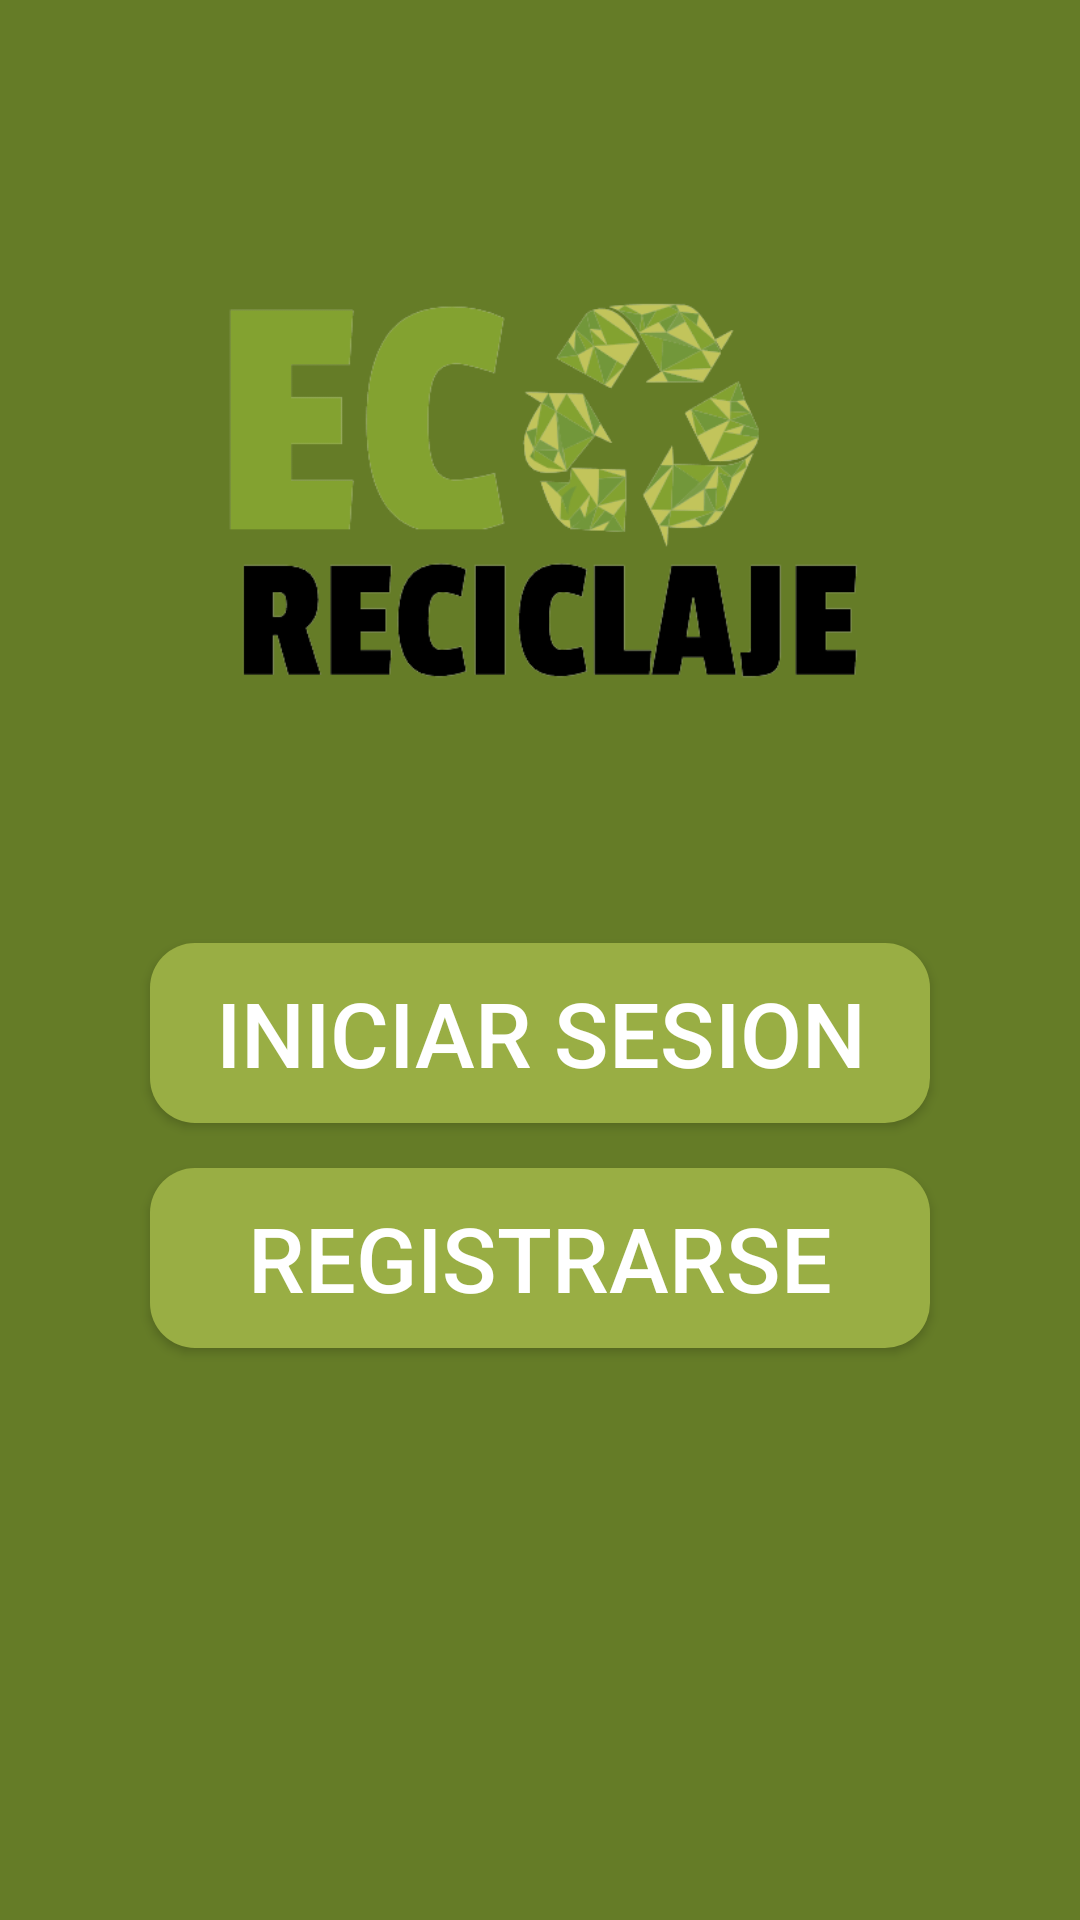

Write the Android layout XML for this screen, with the resource values it uses.
<!-- AndroidManifest.xml: application theme Theme.EcoReciclaje -->
<!-- res/layout/activity_inicio.xml -->
<?xml version="1.0" encoding="utf-8"?>
<androidx.constraintlayout.widget.ConstraintLayout xmlns:android="http://schemas.android.com/apk/res/android"
    xmlns:app="http://schemas.android.com/apk/res-auto"
    xmlns:tools="http://schemas.android.com/tools"
    android:layout_width="match_parent"
    android:layout_height="match_parent"
    tools:context=".inicio"
    android:background="#657C27">

    <ImageView
        android:id="@+id/Logov1"
        android:layout_width="262dp"
        android:layout_height="235dp"
        app:layout_constraintBottom_toBottomOf="parent"
        app:layout_constraintEnd_toEndOf="parent"
        app:layout_constraintStart_toStartOf="parent"
        app:layout_constraintTop_toTopOf="parent"
        app:layout_constraintVertical_bias="0.12"
        app:srcCompat="@drawable/logo" />

    <androidx.appcompat.widget.AppCompatButton
        android:id="@+id/button1"
        android:layout_width="0dp"
        android:layout_height="60dp"
        android:text="Iniciar Sesion"
        android:background="@drawable/button_inicio"
        android:textSize="30sp"
        android:layout_marginStart="50dp"
        android:layout_marginEnd="50dp"
        android:textColor="@color/white"
        app:layout_constraintBottom_toBottomOf="parent"
        app:layout_constraintEnd_toEndOf="parent"
        app:layout_constraintStart_toStartOf="parent"
        app:layout_constraintTop_toTopOf="@+id/Logov1"

        tools:ignore="HardcodedText" />

    <androidx.appcompat.widget.AppCompatButton
        android:id="@+id/button2"
        android:layout_width="0dp"
        android:layout_height="60dp"
        android:background="@drawable/button_inicio"
        android:textSize="30sp"
        android:textColor="@color/white"
        android:text="Registrarse"
        android:layout_marginStart="50dp"
        android:layout_marginEnd="50dp"
        android:layout_marginTop="15dp"
        app:layout_constraintEnd_toEndOf="parent"
        app:layout_constraintStart_toStartOf="parent"
        app:layout_constraintTop_toBottomOf="@+id/button1"
        tools:ignore="HardcodedText" />

</androidx.constraintlayout.widget.ConstraintLayout>
<!-- resources referenced by this layout -->
<resources>
  <color name="white">#FFFFFFFF</color>
  <!-- drawable button_inicio (drawable) -->
  <?xml version="1.0" encoding="utf-8"?>
  <shape xmlns:android="http://schemas.android.com/apk/res/android"
      android:shape="rectangle" android:padding="20dp">
      <solid android:color="@color/Primario"/>
      <corners android:radius="15dp"/>
  </shape>
  <!-- drawable logo: png bitmap (drawable, 33622 bytes) -->
  <style name="Theme.EcoReciclaje" parent="Base.Theme.EcoReciclaje" />
  <color name="Primario">#99AE44</color>
  <style name="Base.Theme.EcoReciclaje" parent="Theme.Material3.DayNight.NoActionBar">
          
          
      </style>
</resources>
